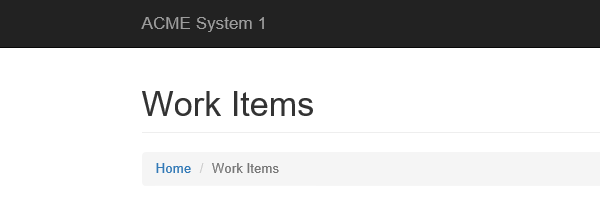
Task: Generate Yearly Report Dispatcher Using Robotic Enterprise Framework
Workflow: GetTransactionData

Step 1 [then]: Attach Browser 'iexplore.exe ACME' in window 'ACME System 1 - Work Items'

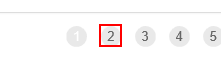
Step 2 [then]: find 'A  https://acme-test.ui...'
